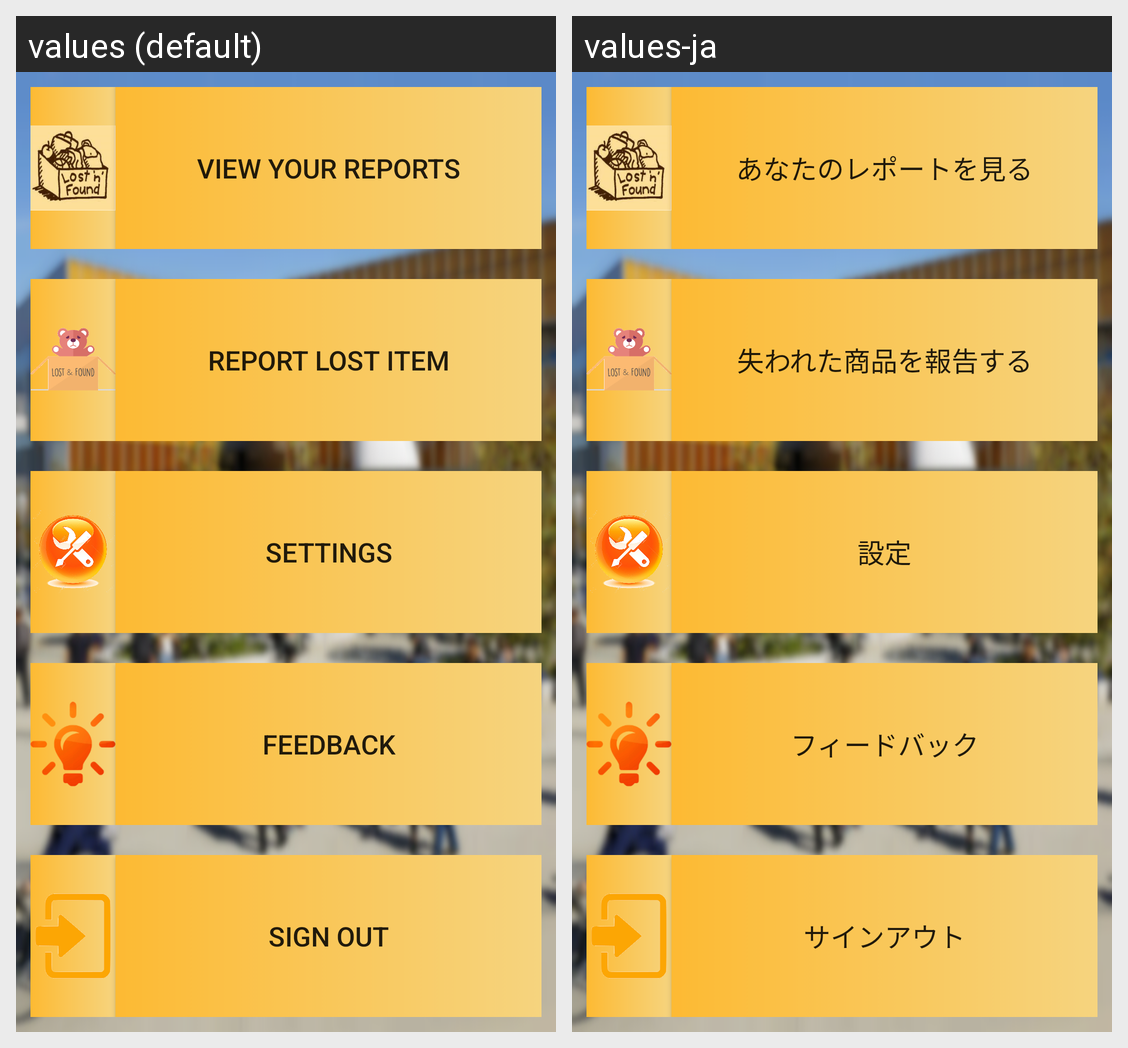

The Android screen above is rendered under two locales of the same app. Produce the string resources it draws, with the default and per-locale values.
Android screen res/layout/activity_user_menu.xml rendered under 2 locales, left to right: values (default), values-ja. Device: Nexus 5 (rendered at 1080×1920; each locale shown at half size, 540×960, under a caption strip naming it); theme AppTheme.
Strings drawn on this screen, with the default value and each locale's value (text and hints the layout hard-codes, and strings that could not be matched under every locale, appear in the picture but are not listed):

view_reports
  values: View Your Reports
  values-ja: あなたのレポートを見る

report_item_text
  values: Report Lost Item
  values-ja: 失われた商品を報告する

settings_text
  values: Settings
  values-ja: 設定

feeback
  values: Feedback
  values-ja: フィードバック

sign_out_text
  values: Sign Out
  values-ja: サインアウト
